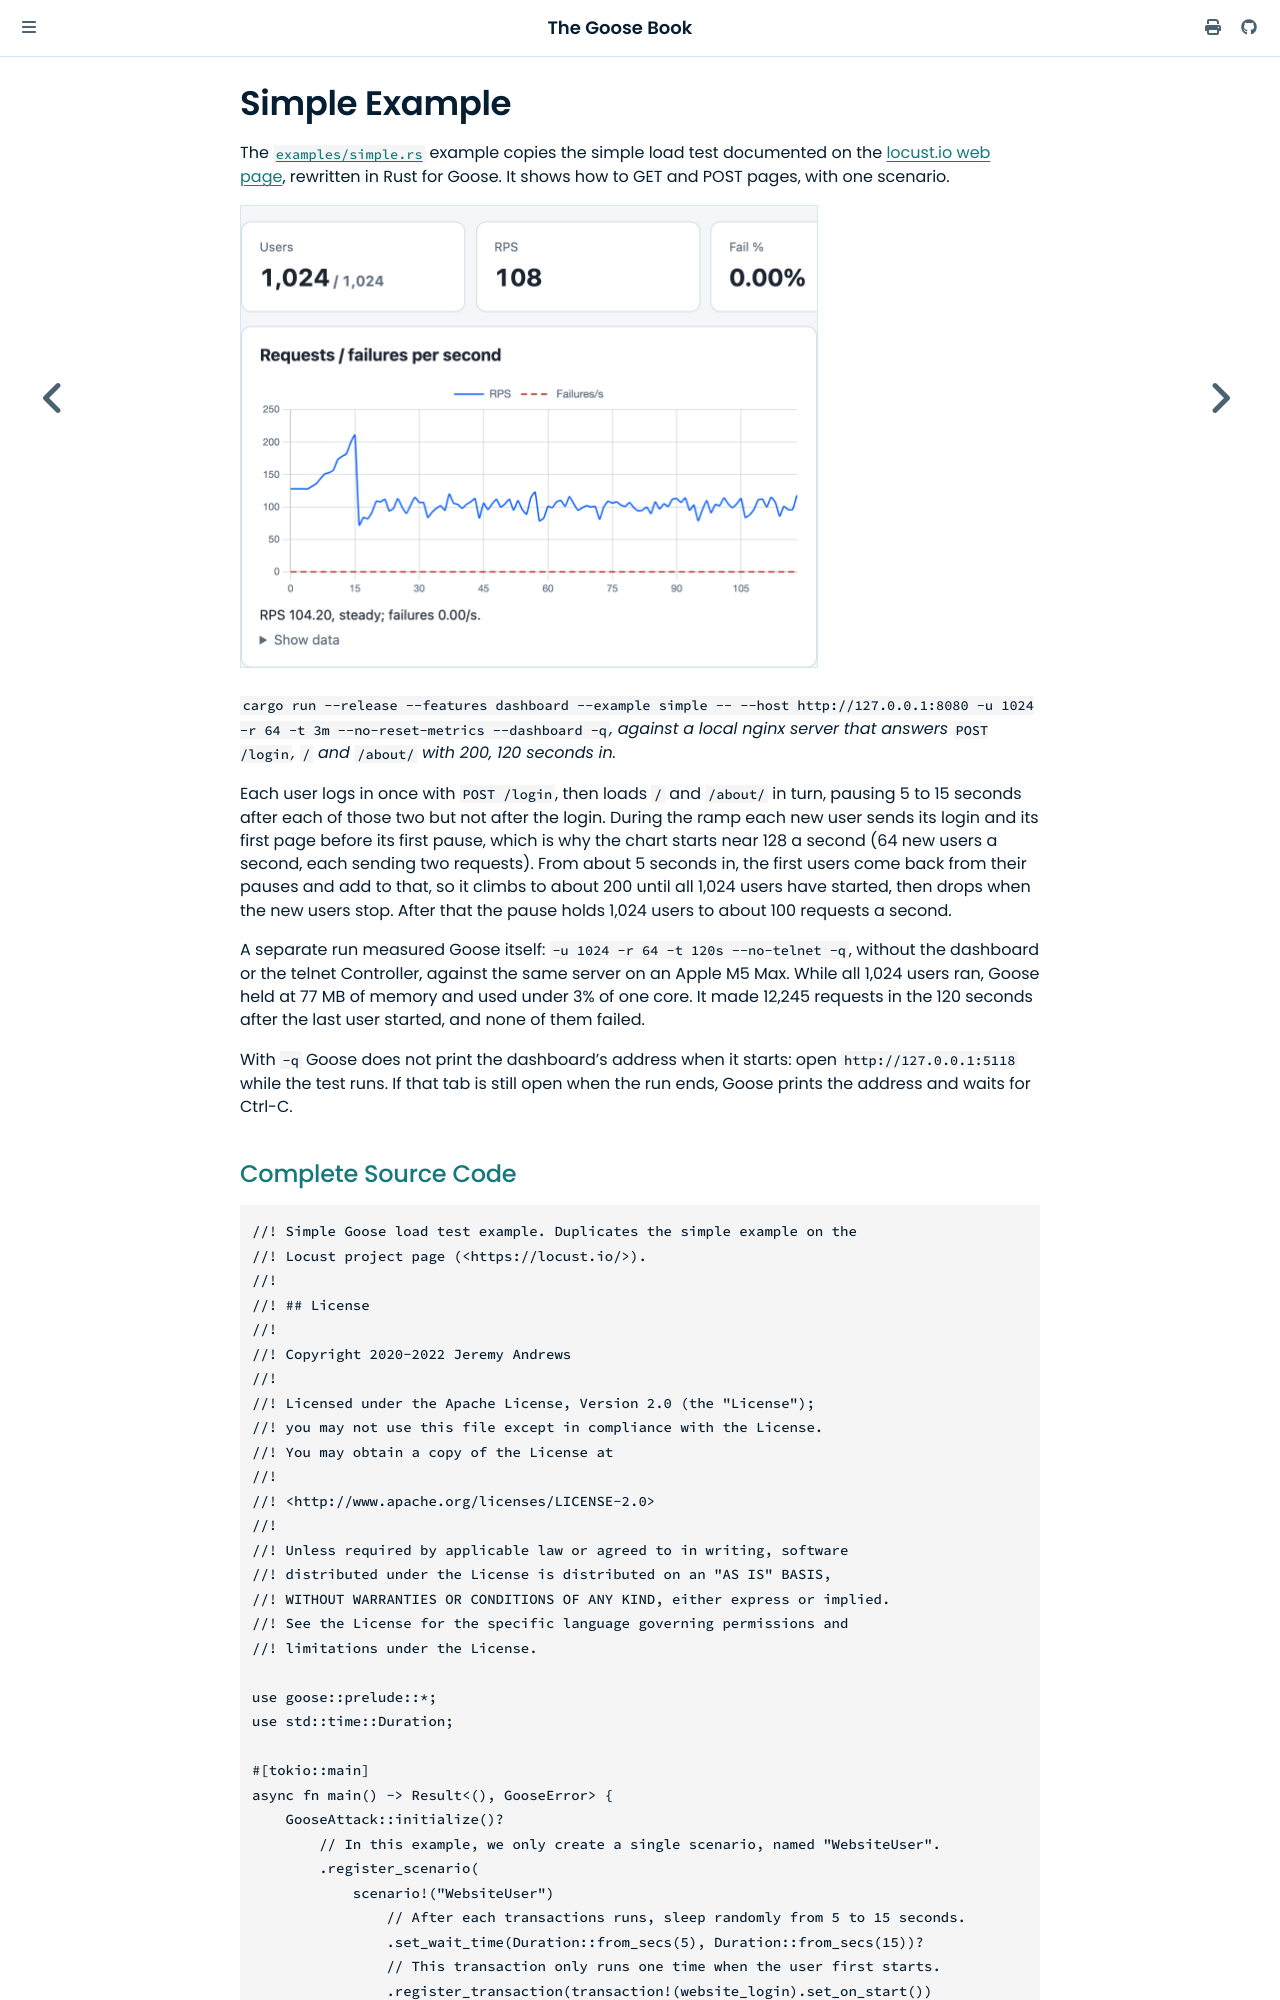

repository: tag1consulting/goose · page: example/simple.html · generator: mdbook

# Simple Example

The [`examples/simple.rs`](https://github.com/tag1consulting/goose/blob/main/examples/simple.rs) example copies the simple load test documented on the [locust.io web page](https://locust.io/), rewritten in Rust for Goose. It shows how to GET and POST pages, with one scenario.

<img src="simple-dashboard.png" width="578" alt="The dashboard's KPI row and its requests and failures per second chart: Users reads 1,024 of 1,024, RPS reads 108, and the Fail % tile, cut at the image's right edge, reads 0.00%; the chart rises to about 200 requests a second during the 16 second ramp, falls back, and holds near 100 with no failures">

*`cargo run --release --features dashboard --example simple -- --host http://127.0.0.1:8080 -u 1024 -r 64 -t 3m --no-reset-metrics --dashboard -q`, against a local nginx server that answers `POST /login`, `/` and `/about/` with 200, 120 seconds in.*
